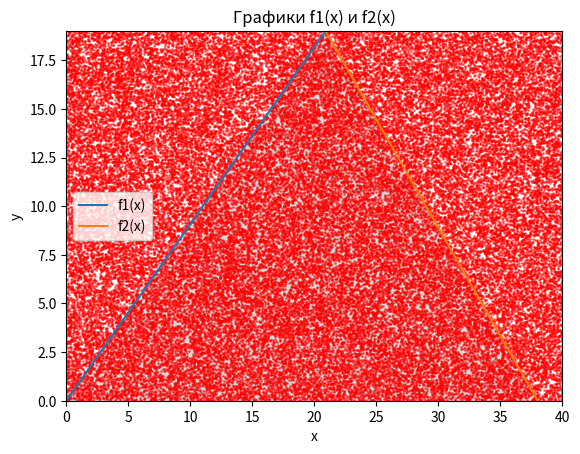

This figure's Python source:
import numpy as np
import matplotlib.pyplot as plt
from scipy.integrate import quad
from scipy.optimize import fsolve

# Задаём функции f1(x) и f2(x) для n = 14
n = 11
def f1(x):
    return (10 * x) / n

def f2(x):
    return 10 * (x - 20) / (n - 20) + 20

def dif(x):
    return f1(x) - f2(x)

def dif1(x):
    return f1(x)

def dif2(x):
    return f2(x)

init = 0
inter_x = fsolve(dif, init)[0]
inter_y = f1(inter_x)

inter_a = fsolve(dif1, init)[0]
inter_b = fsolve(dif2, init)[0]

# Построение графика для f2(x)
x_values = np.linspace(0, 40, 500)  # от 0 до 40 с шагом
y_f1 = f1(x_values)
y_f2 = f2(x_values)

# Построение графика
plt.plot(x_values, y_f1, label='f1(x)')
plt.plot(x_values, y_f2, label='f2(x)')
#plt.fill_between(x_values, y_f1, y_f2, where=(y_f1 < y_f2), color='gray', alpha=0.3)
plt.fill_between(x_values, np.minimum(y_f1, y_f2), color='gray', alpha=0.3)
plt.xlim(0, 40)
plt.ylim(0, inter_y)
plt.legend()
plt.title("Графики f1(x) и f2(x)")
plt.xlabel('x')
plt.ylabel('y')

# Указание 2: Определение размеров треугольника

rectangle_area = inter_y * 1/3 * abs(inter_a - inter_b)

# Указание 3: Генерация случайных точек (x, y)
a = 0
b = 40
N = 100000 # Количество случайных точек
x_random = np.random.uniform(a, b, N)
y_random = np.random.uniform(0, 30, N)

# Вывод точек на график
plt.scatter(x_random, y_random, color='red', s=1, alpha=0.5)

# Указание 4: Вычисление количества точек внутри фигуры S
M = 0
for i in range(N):
    if f1(x_random[i]) > y_random[i] < f2(x_random[i]):
        M += 1

# Указание 5: Вычисление приближённой площади фигуры методом Монте-Карло
estimated_area = (M / N) * rectangle_area
print(f"Приближённая площадь фигуры: {estimated_area}")

# Точное вычисление площади через интеграл
true_area, _ = quad(lambda x: f2(x) - f1(x), a, b)
print(f"Точная площадь фигуры: {true_area}")

# Указание 6: Оценка абсолютной и относительной погрешности
absolute_error = abs(estimated_area - true_area)
relative_error = (absolute_error / true_area) * 100

print(f"Абсолютная погрешность: {absolute_error}")
print(f"Относительная погрешность: {relative_error}%")

plt.show()
